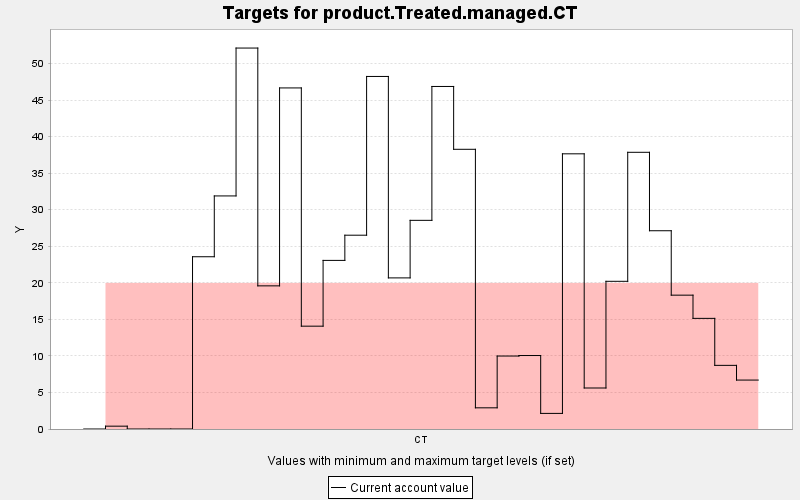

The data file committed next to this chart (first rows):
TARGET, PERIOD, YEAR, PERIODWIDTH, MINIMUM, MAXIMUM, MINWEIGHT, MAXWEIGHT, CURRENT, SUMMARY
product.Treated.managed.CT, 0, 0, 10.0, 20.0, 10000, 1.0, 1.0, 0.0, 0.0
product.Treated.managed.CT, 1, 10, 10.0, 20.0, 10000, 9.9999997952E10, 1.0, 0.388, 0.0
product.Treated.managed.CT, 2, 20, 10.0, 20.0, 10000, 9.9999997952E10, 1.0, 0.0, 0.0
product.Treated.managed.CT, 3, 30, 10.0, 20.0, 10000, 9.9999997952E10, 1.0, 0.0, 0.0
product.Treated.managed.CT, 4, 40, 10.0, 20.0, 10000, 9.9999997952E10, 1.0, 0.0, 0.0
product.Treated.managed.CT, 5, 50, 10.0, 20.0, 10000, 9.9999997952E10, 1.0, 23.57, 0.0
product.Treated.managed.CT, 6, 60, 10.0, 20.0, 10000, 9.9999997952E10, 1.0, 31.89, 0.0
product.Treated.managed.CT, 7, 70, 10.0, 20.0, 10000, 9.9999997952E10, 1.0, 52.12, 0.0
product.Treated.managed.CT, 8, 80, 10.0, 20.0, 10000, 9.9999997952E10, 1.0, 19.58, 0.0
product.Treated.managed.CT, 9, 90, 10.0, 20.0, 10000, 9.9999997952E10, 1.0, 46.66, 0.0
product.Treated.managed.CT, 10, 100, 10.0, 20.0, 10000, 9.9999997952E10, 1.0, 14.07, 0.0
product.Treated.managed.CT, 11, 110, 10.0, 20.0, 10000, 9.9999997952E10, 1.0, 23.07, 0.0
product.Treated.managed.CT, 12, 120, 10.0, 20.0, 10000, 9.9999997952E10, 1.0, 26.51, 0.0
product.Treated.managed.CT, 13, 130, 10.0, 20.0, 10000, 9.9999997952E10, 1.0, 48.23, 0.0
product.Treated.managed.CT, 14, 140, 10.0, 20.0, 10000, 9.9999997952E10, 1.0, 20.67, 0.0
product.Treated.managed.CT, 15, 150, 10.0, 20.0, 10000, 9.9999997952E10, 1.0, 28.55, 0.0
product.Treated.managed.CT, 16, 160, 10.0, 20.0, 10000, 9.9999997952E10, 1.0, 46.86, 0.0
product.Treated.managed.CT, 17, 170, 10.0, 20.0, 10000, 9.9999997952E10, 1.0, 38.27, 0.0
product.Treated.managed.CT, 18, 180, 10.0, 20.0, 10000, 9.9999997952E10, 1.0, 2.898, 0.0
product.Treated.managed.CT, 19, 190, 10.0, 20.0, 10000, 9.9999997952E10, 1.0, 9.984, 0.0
product.Treated.managed.CT, 20, 200, 10.0, 20.0, 10000, 9.9999997952E10, 1.0, 10.05, 0.0
product.Treated.managed.CT, 21, 210, 10.0, 20.0, 10000, 9.9999997952E10, 1.0, 2.135, 0.0
product.Treated.managed.CT, 22, 220, 10.0, 20.0, 10000, 9.9999997952E10, 1.0, 37.65, 0.0
product.Treated.managed.CT, 23, 230, 10.0, 20.0, 10000, 9.9999997952E10, 1.0, 5.61, 0.0
product.Treated.managed.CT, 24, 240, 10.0, 20.0, 10000, 9.9999997952E10, 1.0, 20.21, 0.0
product.Treated.managed.CT, 25, 250, 10.0, 20.0, 10000, 9.9999997952E10, 1.0, 37.86, 0.0
product.Treated.managed.CT, 26, 260, 10.0, 20.0, 10000, 9.9999997952E10, 1.0, 27.12, 0.0
product.Treated.managed.CT, 27, 270, 10.0, 20.0, 10000, 9.9999997952E10, 1.0, 18.31, 0.0
product.Treated.managed.CT, 28, 280, 10.0, 20.0, 10000, 9.9999997952E10, 1.0, 15.14, 0.0
product.Treated.managed.CT, 29, 290, 10.0, 20.0, 10000, 9.9999997952E10, 1.0, 8.707, 0.0
product.Treated.managed.CT, 30, 300, 10.0, 20.0, 10000, 9.9999997952E10, 1.0, 6.695, 0.0
